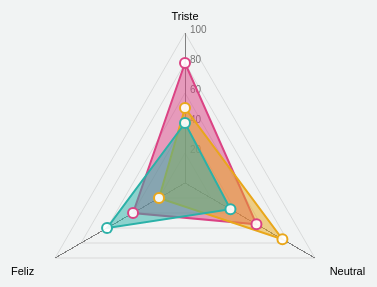
D3 v4 page, settled after 360 driven frames (6 s of simulated time); the page loaded 1 data file(s).


var width = 300,
    height = 300;

// Config for the Radar chart
var config = {
    w: width,
    h: height,
    maxValue: 100,
    levels: 5,
    ExtraWidthX: 300
}

//Call function to draw the Radar chart
d3.json("data.json", function(error, data) {
    if (error) throw error;
    RadarChart.draw("#chart", data, config);
});

var svg = d3.select('body')
	.selectAll('svg')
	.append('svg')
	.attr("width", width)
	.attr("height", height);

// ── script.js
var RadarChart = {
    draw: function(id, d, options){
      var cfg = {
       radius: 5,
       w: 600,
       h: 600,
       factor: 1,
       factorLegend: .85,
       levels: 3,
       maxValue: 0,
       radians: 2 * Math.PI,
       opacityArea: 0.5,
       ToRight: 5,
       TranslateX: 80,
       TranslateY: 30,
       ExtraWidthX: 100,
       ExtraWidthY: 100,
       color: d3.scaleOrdinal().range(["#DB4384", "#E9A71B","#2BB1A8"])
      };
      
      if('undefined' !== typeof options){
        for(var i in options){
        if('undefined' !== typeof options[i]){
          cfg[i] = options[i];
        }
        }
      }
      
      cfg.maxValue = 100;
      
      var allAxis = (d[0].map(function(i, j){return i.area}));
      var total = allAxis.length;
      var radius = cfg.factor*Math.min(cfg.w/2, cfg.h/2);
      var Format = d3.format('%');
      d3.select(id).select("svg").remove();
  
      var g = d3.select(id)
          .append("svg")
          .attr("width", cfg.w+cfg.ExtraWidthX)
          .attr("height", cfg.h+cfg.ExtraWidthY)
          .append("g")
          .attr("transform", "translate(" + cfg.TranslateX + "," + cfg.TranslateY + ")");
  
          var tooltip;
      
      //Circular segments
      for(var j=0; j<cfg.levels; j++){
        var levelFactor = cfg.factor*radius*((j+1)/cfg.levels);
        g.selectAll(".levels")
         .data(allAxis)
         .enter()
         .append("svg:line")
         .attr("x1", function(d, i){return levelFactor*(1-cfg.factor*Math.sin(i*cfg.radians/total));})
         .attr("y1", function(d, i){return levelFactor*(1-cfg.factor*Math.cos(i*cfg.radians/total));})
         .attr("x2", function(d, i){return levelFactor*(1-cfg.factor*Math.sin((i+1)*cfg.radians/total));})
         .attr("y2", function(d, i){return levelFactor*(1-cfg.factor*Math.cos((i+1)*cfg.radians/total));})
         .attr("class", "line")
         .style("stroke", "grey")
         .style("stroke-opacity", "0.75")
         .style("stroke-width", "0.3px")
         .attr("transform", "translate(" + (cfg.w/2-levelFactor) + ", " + (cfg.h/2-levelFactor) + ")");
      }
  
      //Text indicating at what % each level is
      for(var j=0; j<cfg.levels; j++){
        var levelFactor = cfg.factor*radius*((j+1)/cfg.levels);
        g.selectAll(".levels")
         .data([1]) //dummy data
         .enter()
         .append("svg:text")
         .attr("x", function(d){return levelFactor*(1-cfg.factor*Math.sin(0));})
         .attr("y", function(d){return levelFactor*(1-cfg.factor*Math.cos(0));})
         .attr("class", "legend")
         .style("font-family", "sans-serif")
         .style("font-size", "10px")
         .attr("transform", "translate(" + (cfg.w/2-levelFactor + cfg.ToRight) + ", " + (cfg.h/2-levelFactor) + ")")
         .attr("fill", "#737373")
         .text((j+1)*100/cfg.levels);
      }
  
      series = 0;
  
      var axis = g.selectAll(".axis")
          .data(allAxis)
          .enter()
          .append("g")
          .attr("class", "axis");
  
      axis.append("line")
        .attr("x1", cfg.w/2)
        .attr("y1", cfg.h/2)
        .attr("x2", function(d, i){return cfg.w/2*(1-cfg.factor*Math.sin(i*cfg.radians/total));})
        .attr("y2", function(d, i){return cfg.h/2*(1-cfg.factor*Math.cos(i*cfg.radians/total));})
        .attr("class", "line")
        .style("stroke", "grey")
        .style("stroke-width", "1px");
  
      axis.append("text")
        .attr("class", "legend")
        .text(function(d){return d})
        .style("font-family", "sans-serif")
        .style("font-size", "11px")
        .attr("text-anchor", "middle")
        .attr("dy", "1.5em")
        .attr("transform", function(d, i){return "translate(0, -10)"})
        .attr("x", function(d, i){return cfg.w/2*(1-cfg.factorLegend*Math.sin(i*cfg.radians/total))-60*Math.sin(i*cfg.radians/total);})
        .attr("y", function(d, i){return cfg.h/2*(1-Math.cos(i*cfg.radians/total))-20*Math.cos(i*cfg.radians/total);});
  
   
      d.forEach(function(y, x){
        dataValues = [];
        g.selectAll(".nodes")
        .data(y, function(j, i){
          dataValues.push([
          cfg.w/2*(1-(parseFloat(Math.max(j.value, 0))/cfg.maxValue)*cfg.factor*Math.sin(i*cfg.radians/total)), 
          cfg.h/2*(1-(parseFloat(Math.max(j.value, 0))/cfg.maxValue)*cfg.factor*Math.cos(i*cfg.radians/total))
          ]);
        });
        dataValues.push(dataValues[0]);
        g.selectAll(".area")
               .data([dataValues])
               .enter()
               .append("polygon")
               .attr("class", "radar-chart-serie"+series)
               .style("stroke-width", "2px")
               .style("stroke", cfg.color(series))
               .attr("points",function(d) {
                 var str="";
                 for(var pti=0;pti<d.length;pti++){
                   str=str+d[pti][0]+","+d[pti][1]+" ";
                 }
                 return str;
                })
               .style("fill", function(j, i){return cfg.color(series)})
               .style("fill-opacity", cfg.opacityArea)
               .on('mouseover', function (d){
                        z = "polygon."+d3.select(this).attr("class");
                        g.selectAll("polygon")
                         .transition(200)
                         .style("fill-opacity", 0.1); 
                        g.selectAll(z)
                         .transition(200)
                         .style("fill-opacity", .7);
                        })
               .on('mouseout', function(){
                        g.selectAll("polygon")
                         .transition(200)
                         .style("fill-opacity", cfg.opacityArea);
               });
        series++;
      });
      series=0;
  
  
  var tooltip = d3.select("body").append("div").attr("class", "toolTip");
      d.forEach(function(y, x){
        g.selectAll(".nodes")
        .data(y).enter()
        .append("svg:circle")
        .attr("class", "radar-chart-serie"+series)
        .attr('r', cfg.radius)
        .attr("alt", function(j){return Math.max(j.value, 0)})
        .attr("cx", function(j, i){
          dataValues.push([
          cfg.w/2*(1-(parseFloat(Math.max(j.value, 0))/cfg.maxValue)*cfg.factor*Math.sin(i*cfg.radians/total)), 
          cfg.h/2*(1-(parseFloat(Math.max(j.value, 0))/cfg.maxValue)*cfg.factor*Math.cos(i*cfg.radians/total))
        ]);
        return cfg.w/2*(1-(Math.max(j.value, 0)/cfg.maxValue)*cfg.factor*Math.sin(i*cfg.radians/total));
        })
        .attr("cy", function(j, i){
          return cfg.h/2*(1-(Math.max(j.value, 0)/cfg.maxValue)*cfg.factor*Math.cos(i*cfg.radians/total));
        })
        .attr("data-id", function(j){return j.area})
        .style("fill", "#fff")
        .style("stroke-width", "2px")
        .style("stroke", cfg.color(series)).style("fill-opacity", .9)
        .on('mouseover', function (d){
          console.log(d.area)
              tooltip
                .style("left", d3.event.pageX - 40 + "px")
                .style("top", d3.event.pageY - 80 + "px")
                .style("display", "inline-block")
                        .html((d.area) + "<br><span>" + (d.value) + "</span>");
              })
              .on("mouseout", function(d){ tooltip.style("display", "none");});
  
        series++;
      });
      }
  };

var width = 300,
    height = 300;

// Config for the Radar chart
var config = {
    w: width,
    h: height,
    maxValue: 100,
    levels: 5,
    ExtraWidthX: 300
}

### data: data.json
[
 [
  {
   "area": "Triste",
   "value": 80
  },
  {
   "area": "Feliz",
   "value": 40
  },
  {
   "area": "Neutral",
   "value": 55
  }
 ],
 [
  {
   "area": "Triste",
   "value": 50
  },
  {
   "area": "Feliz",
   "value": 20
  },
  {
   "area": "Neutral",
   "value": 75
  }
 ],
 [
  {
   "area": "Triste",
   "value": 40
  },
  {
   "area": "Feliz",
   "value": 60
  },
  {
   "area": "Neutral",
   "value": 35
  }
 ]
]